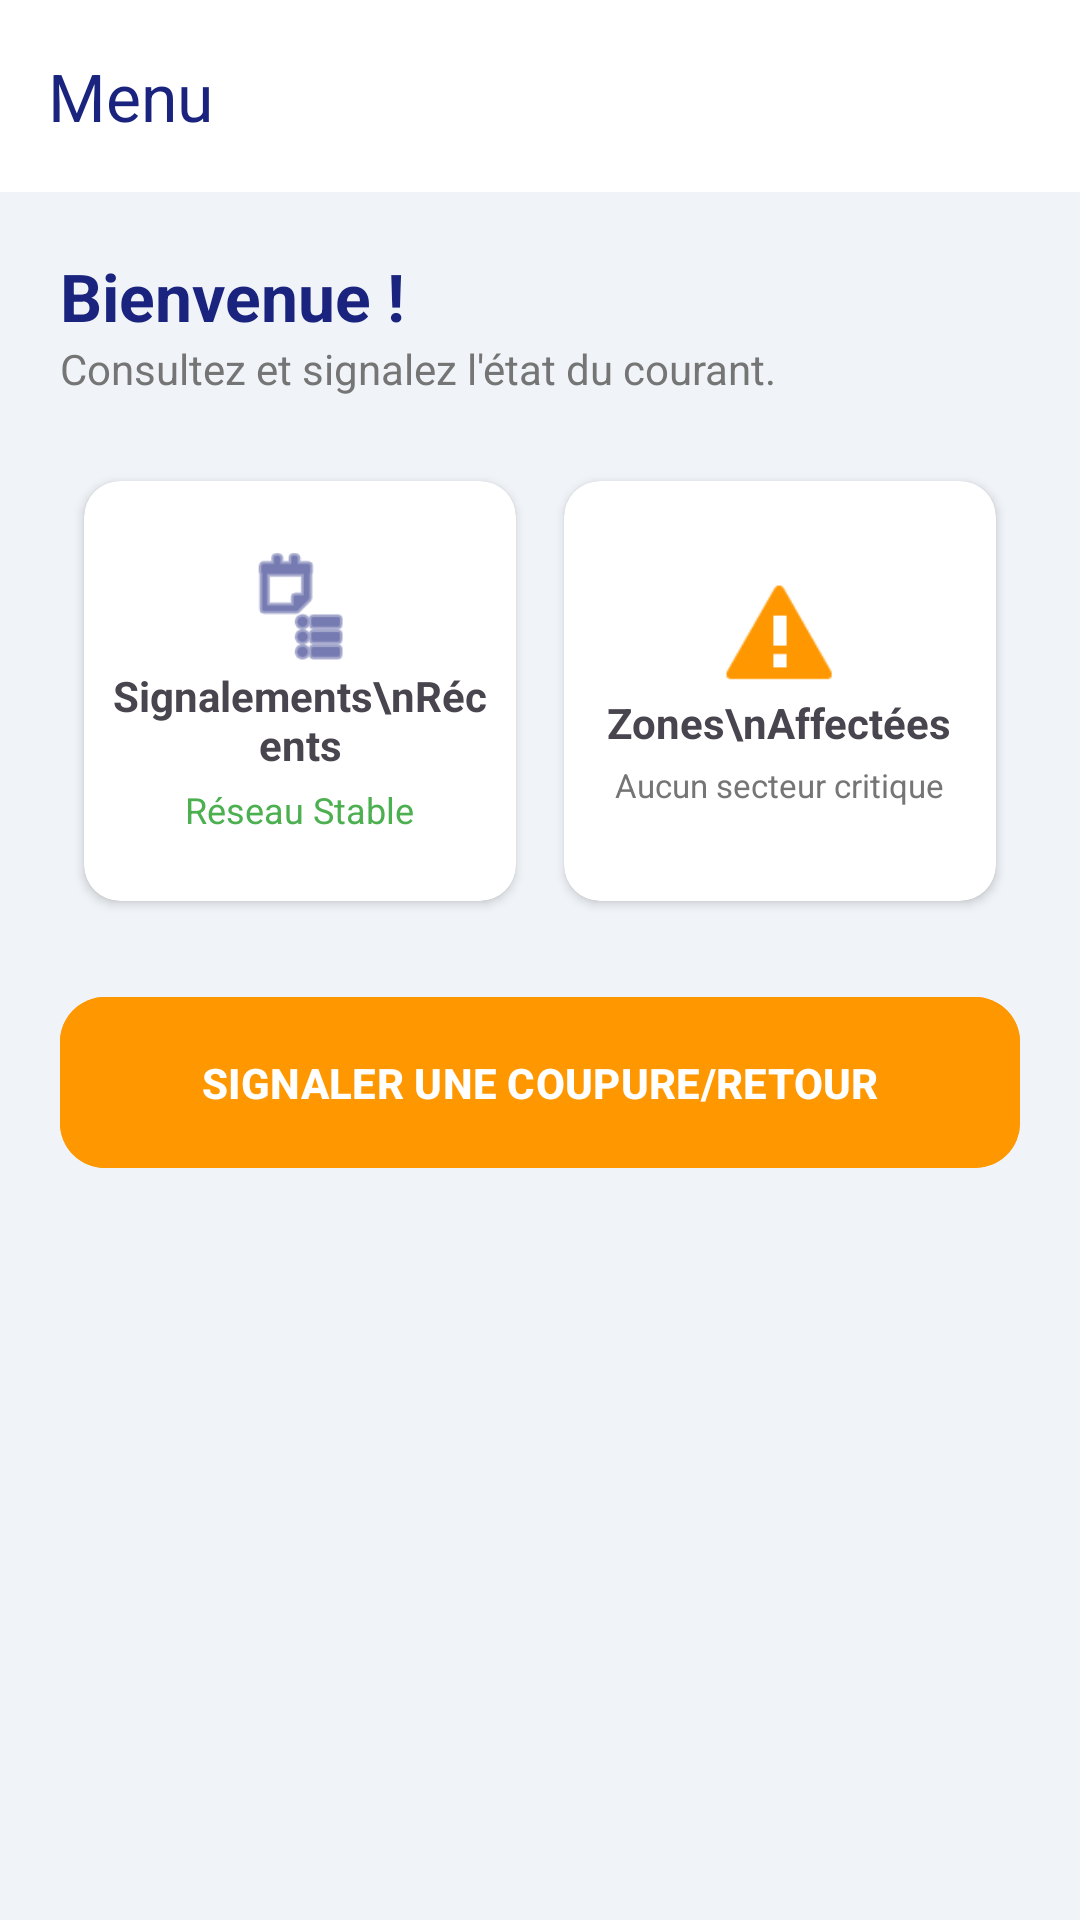

Here is an Android app screen rendered from its layout file. Give the layout XML and the strings, colors and styles it references.
<!-- AndroidManifest.xml: application theme Theme.Electricite -->
<!-- res/layout/activity_dashboard.xml -->
<?xml version="1.0" encoding="utf-8"?>
<androidx.drawerlayout.widget.DrawerLayout
    xmlns:android="http://schemas.android.com/apk/res/android"
    xmlns:app="http://schemas.android.com/apk/res-auto"
    xmlns:tools="http://schemas.android.com/tools"
    android:id="@+id/drawer_layout"
    android:layout_width="match_parent"
    android:layout_height="match_parent"
    android:background="#F0F4F8"
    tools:context=".DashboardActivity">

    <androidx.constraintlayout.widget.ConstraintLayout
        android:layout_width="match_parent"
        android:layout_height="match_parent">

        <androidx.appcompat.widget.Toolbar
            android:id="@+id/toolbar"
            android:layout_width="match_parent"
            android:layout_height="?attr/actionBarSize"
            android:background="#FFFFFF"
            app:layout_constraintTop_toTopOf="parent"
            app:title="Menu"
            app:titleTextColor="#1A237E" />

        <ScrollView
            android:layout_width="match_parent"
            android:layout_height="0dp"
            app:layout_constraintBottom_toBottomOf="parent"
            app:layout_constraintTop_toBottomOf="@id/toolbar">

            <LinearLayout
                android:layout_width="match_parent"
                android:layout_height="wrap_content"
                android:orientation="vertical"
                android:padding="20dp">

                <TextView
                    android:id="@+id/welcomeText"
                    android:layout_width="wrap_content"
                    android:layout_height="wrap_content"
                    android:text="Bienvenue !"
                    android:textColor="#1A237E"
                    android:textSize="22sp"
                    android:textStyle="bold" />

                <TextView
                    android:layout_width="wrap_content"
                    android:layout_height="wrap_content"
                    android:text="Consultez et signalez l'état du courant."
                    android:textColor="#757575"
                    android:layout_marginBottom="20dp" />

                <GridLayout
                    android:layout_width="match_parent"
                    android:layout_height="wrap_content"
                    android:columnCount="2"
                    android:alignmentMode="alignMargins">

                    <androidx.cardview.widget.CardView
                        android:id="@+id/cardSignalementsRecents"
                        android:layout_width="0dp"
                        android:layout_height="140dp"
                        android:layout_columnWeight="1"
                        android:layout_margin="8dp"
                        android:clickable="true"
                        android:focusable="true"
                        android:foreground="?android:attr/selectableItemBackground"
                        app:cardCornerRadius="12dp">
                        <LinearLayout android:gravity="center" android:orientation="vertical" android:layout_width="match_parent" android:layout_height="match_parent" android:padding="8dp">
                            <ImageView android:layout_width="40dp" android:layout_height="40dp" android:src="@android:drawable/ic_menu_agenda" app:tint="#1A237E" />
                            <TextView android:layout_width="wrap_content" android:layout_height="wrap_content" android:text="Signalements\nRécents" android:textAlignment="center" android:textStyle="bold" />
                            <TextView
                                android:id="@+id/txtStatutReseau"
                                android:layout_width="wrap_content"
                                android:layout_height="wrap_content"
                                android:text="Réseau Stable"
                                android:textColor="#4CAF50"
                                android:textSize="12sp"
                                android:layout_marginTop="4dp" />
                        </LinearLayout>
                    </androidx.cardview.widget.CardView>

                    <androidx.cardview.widget.CardView
                        android:id="@+id/cardZonesAffectees"
                        android:layout_width="0dp"
                        android:layout_height="140dp"
                        android:layout_columnWeight="1"
                        android:layout_margin="8dp"
                        android:clickable="true"
                        android:focusable="true"
                        android:foreground="?android:attr/selectableItemBackground"
                        app:cardCornerRadius="12dp">
                        <LinearLayout android:gravity="center" android:orientation="vertical" android:layout_width="match_parent" android:layout_height="match_parent" android:padding="8dp">
                            <ImageView android:layout_width="40dp" android:layout_height="40dp" android:src="@android:drawable/stat_sys_warning" app:tint="#FF9800" />
                            <TextView android:layout_width="wrap_content" android:layout_height="wrap_content" android:text="Zones\nAffectées" android:textAlignment="center" android:textStyle="bold" />
                            <TextView
                                android:id="@+id/txtSecteursCritiques"
                                android:layout_width="wrap_content"
                                android:layout_height="wrap_content"
                                android:text="Aucun secteur critique"
                                android:textColor="#757575"
                                android:textSize="11sp"
                                android:layout_marginTop="4dp" />
                        </LinearLayout>
                    </androidx.cardview.widget.CardView>

                </GridLayout>

                <com.google.android.material.button.MaterialButton
                    android:id="@+id/btnActionSignaler"
                    android:layout_width="match_parent"
                    android:layout_height="65dp"
                    android:layout_marginTop="20dp"
                    android:backgroundTint="#FF9800"
                    android:text="SIGNALER UNE COUPURE/RETOUR"
                    android:textStyle="bold"
                    app:cornerRadius="15dp" />

            </LinearLayout>
        </ScrollView>
    </androidx.constraintlayout.widget.ConstraintLayout>

    <com.google.android.material.navigation.NavigationView
        android:id="@+id/nav_view"
        android:layout_width="wrap_content"
        android:layout_height="match_parent"
        android:layout_gravity="start"
        android:background="#FFFFFF"
        app:headerLayout="@layout/nav_header"
        app:menu="@menu/menu_drawer" />

</androidx.drawerlayout.widget.DrawerLayout>
<!-- res/layout/nav_header.xml (included above) -->
<?xml version="1.0" encoding="utf-8"?>
<RelativeLayout xmlns:android="http://schemas.android.com/apk/res/android"
    xmlns:app="http://schemas.android.com/apk/res-auto"
    android:layout_width="match_parent"
    android:layout_height="180dp"
    android:background="@drawable/side_nav_bar">

    <androidx.cardview.widget.CardView
        android:layout_width="120dp"
        android:layout_height="120dp"
        android:layout_centerInParent="true"
        app:cardCornerRadius="60dp"
        app:cardElevation="8dp">

        <ImageView
            android:id="@+id/img_logo_header"
            android:layout_width="match_parent"
            android:layout_height="match_parent"
            android:scaleType="centerInside"
            android:padding="8dp"
            android:src="@drawable/logo_sonabel" />

    </androidx.cardview.widget.CardView>

</RelativeLayout>
<!-- resources referenced by this layout -->
<resources>
  <!-- drawable logo_sonabel: png bitmap (drawable, 76743 bytes) -->
  <!-- drawable side_nav_bar (drawable) -->
  <?xml version="1.0" encoding="utf-8"?>
  <shape xmlns:android="http://schemas.android.com/apk/res/android"
      android:shape="rectangle">
  
      <gradient
          android:angle="135"
          android:startColor="#3949AB"
          android:centerColor="#283593"
          android:endColor="#1A237E"
          android:type="linear" />
  
  </shape>
  <style name="Theme.Electricite" parent="Base.Theme.Electricite" />
  <style name="Base.Theme.Electricite" parent="Theme.Material3.DayNight.NoActionBar">
          
          
      </style>
</resources>
